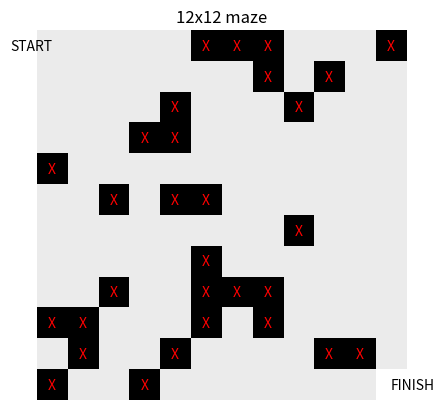
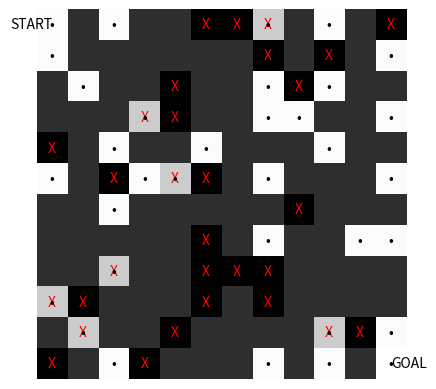

The script that saved these images, in order:

import numpy as np
import matplotlib.pyplot as plt
# [redacted]
np.random.seed(2025) 

def create_maze(n, obst):
    """First create a maze. When doing so, please make sure it is a
    solvable one, i.e., if the start or finish states were blocked, 
    you will need to re-run the program.

    Args:
        n (int): creating an n*n maze
        obst (int): the number of obstacles in the maze

    Returns:
        maze (np.array): maze
    """

    ### old setup this will create obstacles with replacement; not so correct
    # maze = np.ones((n, n))
    # for _ in range(obst):
    #     maze[np.random.randint(0, n), np.random.randint(0, n)] = -100
    maze = np.ones((n, n))
    
    for _ in range(obst):
        while(True):
            x, y = np.random.randint(0, n), np.random.randint(0, n)
            if (maze[x, y] == -100) or (x == 0 and y == 0) or (x == (n - 1) and y == (n - 1)):
                continue
            maze[x, y] = -100
            break

    maze[0, 0] = 1  # start point
    maze[n-1, n-1] = 10  # finish point

    return maze

def visualize_maze(maze):
    """visualze the maze

    Args:
        maze (np.array): an n*n maze

    """

    n=maze.shape[0]
    plt.figure()
    plt.imshow(maze, cmap="gray")
    plt.axis('off')
    obst=0
    for i in range(n):
        for j in range(n):
            if maze[i, j] == -100:
                obst+=1
                plt.text(j, i, 'X', ha='center', va='center', color='red') # Mark obstacles
    plt.text(0, 0, 'START', ha='right', va='center')
    plt.text(n-1, n-1, 'FINISH', ha='left', va='center')
    plt.title(f"{n}x{n} maze")
    # plt.title(f"maze of {n}x{n} with {obst} obstacles")
    # plt.show()
    plt.savefig('maze.pdf')

    return

def create_reward(maze):
    """
    We will create the reward matrix for the maze

    First, let's desfine the possible actions that the agent can take in this
    environment. 

    Let's assume at each state we have 8 possible actions:
    upward                    :  (i-n)
    downward                  :  (i+n)
    left                      :  (i-1)
    right                     :  (i+1)
    diagonally south east     :  (i+n+1)
    diagonally south west     :  (i+n-1)
    diagonally north east     :  (i-n+1)
    diagonally north west     :  (i-n-1)

    For any other action it should receive reward of -INF (negative infinity) 
    to prevent it from happening

    Args:
        maze (np.array): maze

    Returns:
        reward: reward table
    """

    n = maze.shape[0]
    start = 0
    finish = n * n - 1

    # Create the reward matrix for the maze
    reward = np.zeros((n * n, n * n))

    # Initialize with Maze Rewards
    for i in range(finish+1):
        reward[i, :] = maze.flatten()

    # Penalize Invalid Moves
    for i in range(finish+1):
        for j in range(finish+1):
            if j not in [
                i - n, i + n, i - 1, i + 1
            ]:
                reward[i, j] = -np.inf

    # Boundary Condition Handling
    for i in range(0, finish+1, n):
        for j in range(0, i + n + 1):
            if j in [i + n - 1, i - 1, i - n - 1]:
                reward[i, j] = -np.inf
                reward[j, i] = -np.inf

    return reward


def qlearning(maze, reward, 
            gamma = 0.99, 
            max_iter = 1000, 
            alpha = 0.1, ):
    """ we aim to perform Q-learning.

    Args:
        maze (np.array): _description_
        reward (np.array): reward table
        gamma (float, optional): discount factor. Defaults to 0.99.
        max_iter (int, optional): maximum number of iteration. Defaults to 1000.
        alpha (float, optional): learning rate. Defaults to 0.99.

    Returns:
        qtable (np.array): Q-table
    """

    n = maze.shape[0]
    start = 0
    finish = n * n - 1

    # Q-learning parameters
    qtable = np.random.randn(*reward.shape)  # Initialize randomly

    # Find the optimal policy using the Bellman's equation
    for _ in range(max_iter):
        cs = start  # Current state
        while True:

            ##### Implement your solution here 

            # to help you with the implementation 
            # we have provided a pseudo code for each step
            # START OF YOUR CODE

            # 1. Find possible actions for the current state based on reward table
            possible_actions = np.where(reward[cs, :] != -np.inf)[0]

            # 2. Choose a random action as next state and store it to a variable `ns`
            ns = np.random.choice(possible_actions)

            # 3. For Temporal Difference: find the next action that will be taken from next state
            next_possible_actions = np.where(reward[ns, :] != -np.inf)[0]
            if len(next_possible_actions) > 0:
                next_action = np.random.choice(next_possible_actions)
            else:
                next_action = ns  # Stay in terminal state

            # 4. Update Q-value using Temporal Difference equation (before rearrangement)
            qtable[cs, ns] = (1 - alpha) * qtable[cs, ns] + alpha * (reward[cs, ns] + gamma * qtable[ns, next_action])

            # END OF YOUR CODE
            ##### 

            # Check if the goal is reached
            if cs == finish:
                break

            # Move to the next state
            cs = ns # ns is the random action you choose in step 2. 


    return qtable


def solve_maze(qtable, start, finish):
    """Solve the maze using qtable

    Args:
        qtable (np.array): _description_
        start (int): start point
        finish (int): finish point

    Returns:
        path: path to solve the maze
    """


    n = int(qtable.shape[0]**0.5)
    start = 0
    finish = n * n - 1
    move = None
    path = [start]

    while move != finish:
        move = np.argmax(qtable[start, :])

        # Prevent small loops
        if move in path:
            sorted_indices = np.argsort(qtable[start, :])[::-1]
            for idx in sorted_indices[1:]:
                if idx not in path:
                    move = idx
                    break

        path.append(move)
        start = move

    # Reproducing the path in the maze
    pmat = np.zeros((n, n))
    for pos in path:
        row, col = divmod(pos, n)
        pmat[row, col] = 100

    # Result: optimal path from START to FINISH
    print(f"Total steps: {len(path)}")
    print("Final path:")
    for row, col in [(divmod(pos, n)) for pos in path]:
        print(f"({row+1},{col+1})", end="\t")

    return pmat

def visualize_solution(pmat, maze):
    """Visualize the solution

    Args:
        pmat (np.array): path of the solved maze
        maze (np.array): maze
    """
    

    n=maze.shape[0]

    # Visualize the solution
    plt.figure()
    plt.imshow(pmat, cmap="gray")
    for i in range(n):
        for j in range(n):
            if maze[i, j] == -100:
                plt.text(j, i, 'X', ha='center', va='center', color='red')
            if pmat[i, j] == 100:
                plt.text(j, i, '\u2022', ha='center', va='center', color='black')
    plt.text(0, 0, 'START', ha='right', va='center')
    plt.text(n-1, n-1, 'GOAL', ha='left', va='center')
    plt.imshow(maze, alpha=0.2, cmap="gray")
    plt.axis('off')
    # plt.show()
    plt.savefig('solved_maze.pdf')

    return



if __name__=='__main__':
    
    # Part 1: Generate 16x16 maze with 60 obstacles
    n=12
    obst=30
    maze = create_maze(n, obst)
    visualize_maze(maze)
    
    # Uncomment below for Part 2 onwards (solving the maze)
    reward = create_reward(maze)
    qtable = qlearning(maze, reward, 
             gamma = 0.99, 
             max_iter = 1000,
            alpha=0.1 )
    start = 0
    finish = n * n - 1
    pmat = solve_maze(qtable, start, finish)
    visualize_solution(pmat, maze)
